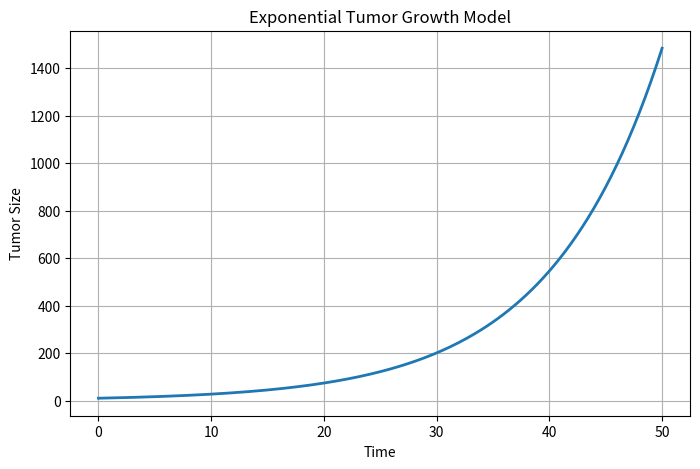

Generate this figure with matplotlib:
import sympy as sp
#define variables
t = sp.symbols('t')
lam = sp.symbols('lambda',positive=True)
c = sp.Function('c')
# differential equation
ode = sp.Eq(c(t).diff(t), lam*c(t))
#solve
solution = sp.dsolve(ode)
print(solution) 

import numpy as np
import matplotlib.pyplot as plt
import os

# Numerical values
lambda_value = 0.1
C0 = 10

# Time
time = np.linspace(0, 50, 200)

# Exponential tumor growth
tumor = C0 * np.exp(lambda_value * time)

# Create graphs folder automatically
os.makedirs("graphs", exist_ok=True)

# Plot
plt.figure(figsize=(8, 5))
plt.plot(time, tumor, linewidth=2)

plt.xlabel("Time")
plt.ylabel("Tumor Size")
plt.title("Exponential Tumor Growth Model")
plt.grid(True)

# Save graph
plt.savefig("graphs/exponential_growth.png", dpi=300, bbox_inches="tight")

# Display graph
plt.show()
